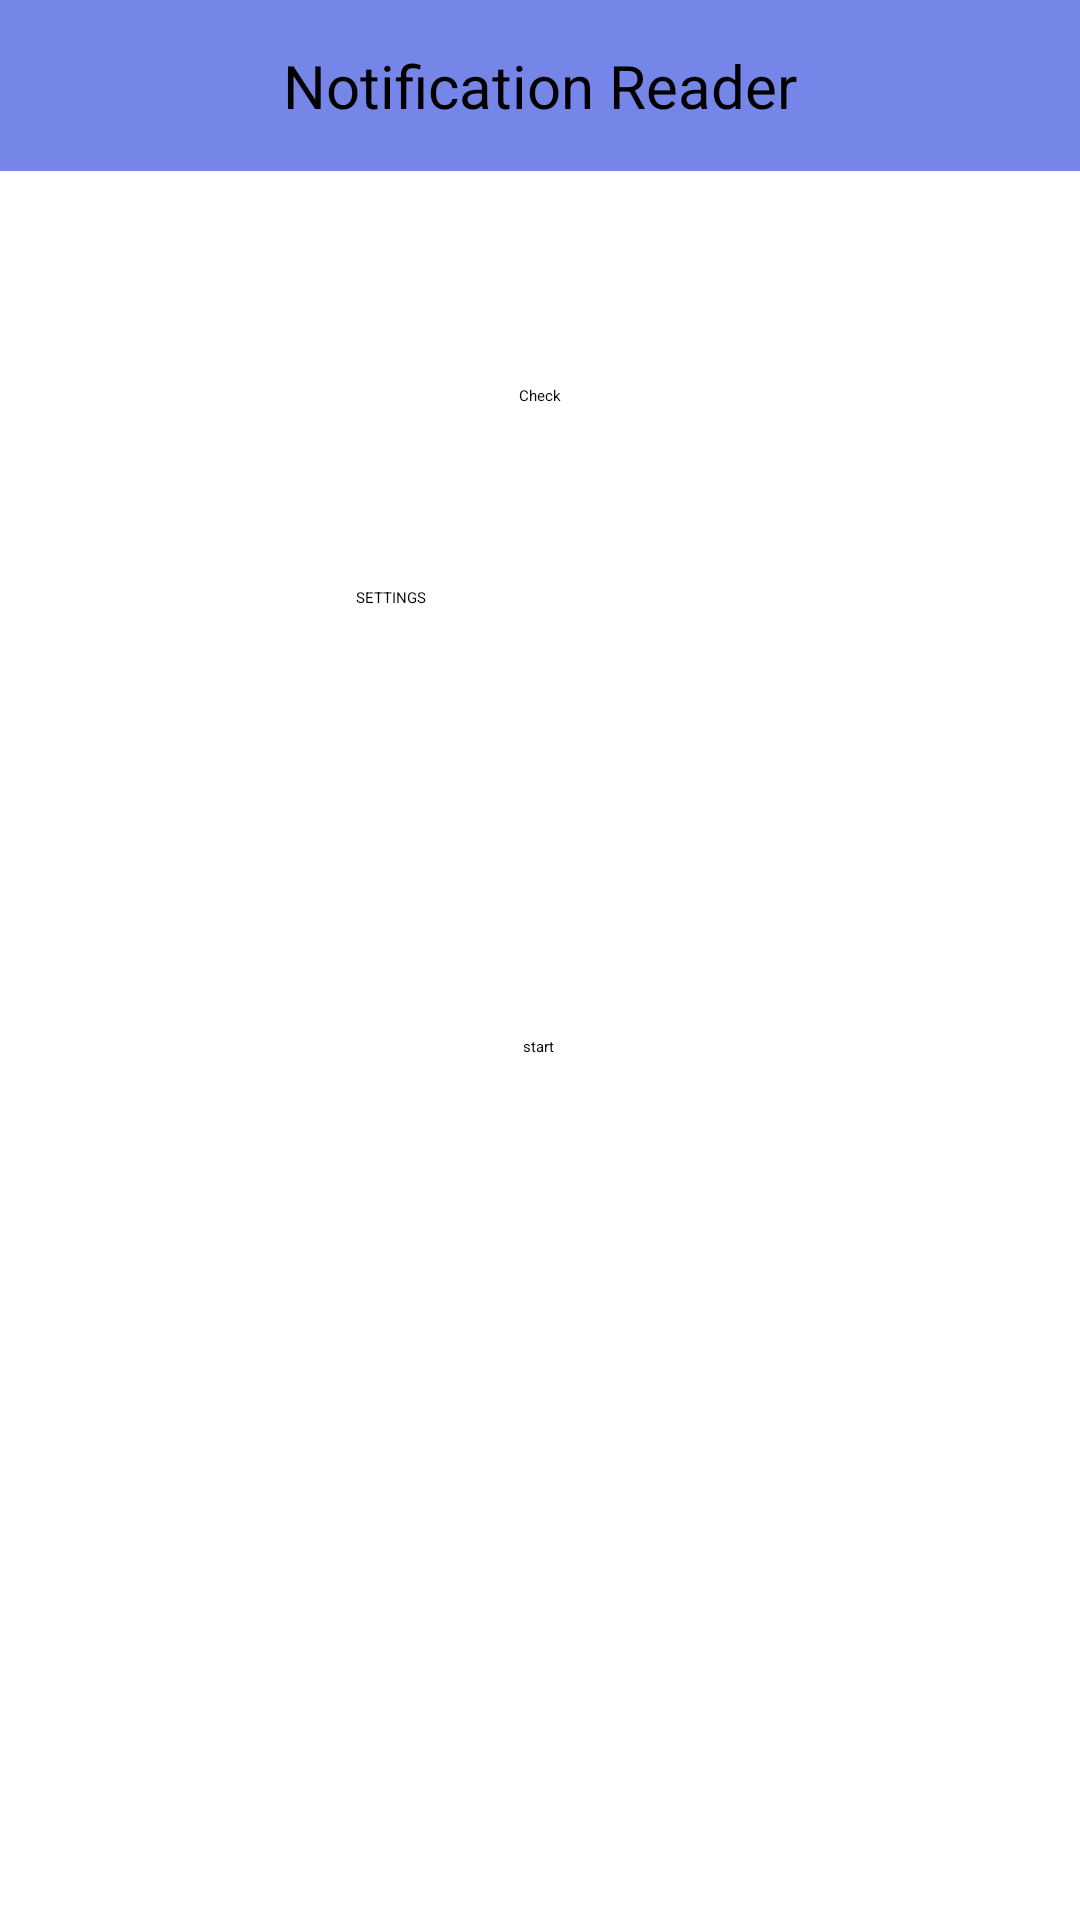

Produce the Android XML layout that renders to this screen, including the resource entries it uses.
<!-- AndroidManifest.xml: application theme Theme.AccessibleMessaging -->
<!-- res/layout/activity_main.xml -->
<?xml version="1.0" encoding="utf-8"?>
<androidx.constraintlayout.widget.ConstraintLayout xmlns:android="http://schemas.android.com/apk/res/android"
    xmlns:app="http://schemas.android.com/apk/res-auto"
    xmlns:tools="http://schemas.android.com/tools"
    android:layout_width="match_parent"
    android:layout_height="match_parent"
    android:layout_gravity="center"
    tools:context=".MainActivity">

    <TextView
        android:id="@+id/textView"
        android:layout_width="match_parent"
        android:layout_height="57dp"
        android:background="#7685E8"
        android:gravity="center"
        android:text="Notification Reader"
        android:textColor="#000000"
        android:textColorLink="#0C0C0C"
        android:textSize="20sp"
        app:layout_constraintEnd_toEndOf="parent"
        app:layout_constraintStart_toStartOf="parent"
        app:layout_constraintTop_toTopOf="parent" />

    <Button
        android:id="@+id/button"
        android:layout_width="164dp"
        android:layout_height="82dp"
        android:layout_marginTop="308dp"
        android:gravity="center"
        android:text="start"
        app:layout_constraintEnd_toEndOf="parent"
        app:layout_constraintHorizontal_bias="0.497"
        app:layout_constraintStart_toStartOf="parent"
        app:layout_constraintTop_toTopOf="parent" />

    <Button
        android:id="@+id/stop"
        android:layout_width="167dp"
        android:layout_height="76dp"
        android:layout_marginTop="113dp"
        android:layout_marginBottom="152dp"
        android:gravity="center"
        android:text="stop"
        app:layout_constraintBottom_toBottomOf="parent"
        app:layout_constraintEnd_toEndOf="parent"
        app:layout_constraintHorizontal_bias="0.504"
        app:layout_constraintStart_toStartOf="parent"
        app:layout_constraintTop_toBottomOf="@+id/button" />

    <Button
        android:id="@+id/check"
        android:layout_width="121dp"
        android:layout_height="wrap_content"
        android:layout_marginTop="108dp"
        android:layout_marginBottom="40dp"
        android:gravity="center"
        android:text="Check"
        app:layout_constrainedHeight="true"
        app:layout_constraintBottom_toTopOf="@+id/settings"
        app:layout_constraintEnd_toEndOf="parent"
        app:layout_constraintStart_toStartOf="parent"
        app:layout_constraintTop_toTopOf="parent" />

    <Button
        android:id="@+id/settings"
        android:layout_width="120dp"
        android:layout_height="49dp"
        android:layout_marginStart="149dp"
        android:layout_marginTop="196dp"
        android:layout_marginEnd="152dp"
        android:layout_marginBottom="64dp"
        android:text="SETTINGS"
        app:layout_constraintBottom_toTopOf="@+id/button"
        app:layout_constraintEnd_toEndOf="parent"
        app:layout_constraintHorizontal_bias="0.5"
        app:layout_constraintStart_toStartOf="parent"
        app:layout_constraintTop_toTopOf="parent" />

</androidx.constraintlayout.widget.ConstraintLayout>
<!-- resources referenced by this layout -->
<resources>
  <style name="Theme.AccessibleMessaging" parent="Theme.MaterialComponents.DayNight.DarkActionBar">
          
          <item name="colorPrimary">@color/purple_200</item>
          <item name="colorPrimaryVariant">@color/purple_700</item>
          <item name="colorOnPrimary">@color/black</item>
          
          <item name="colorSecondary">@color/teal_200</item>
          <item name="colorSecondaryVariant">@color/teal_200</item>
          <item name="colorOnSecondary">@color/black</item>
          
          <item name="android:statusBarColor" tools:targetApi="l">?attr/colorPrimaryVariant</item>
          
      </style>
  <!-- not gathered from this repository: default colours our renderer supplied (Android Studio template values) -->
  <color name="purple_200">#FFBB86FC</color>
  <color name="purple_700">#FF3700B3</color>
  <color name="teal_200">#FF03DAC5</color>
  <color name="black">#FF000000</color>
</resources>
